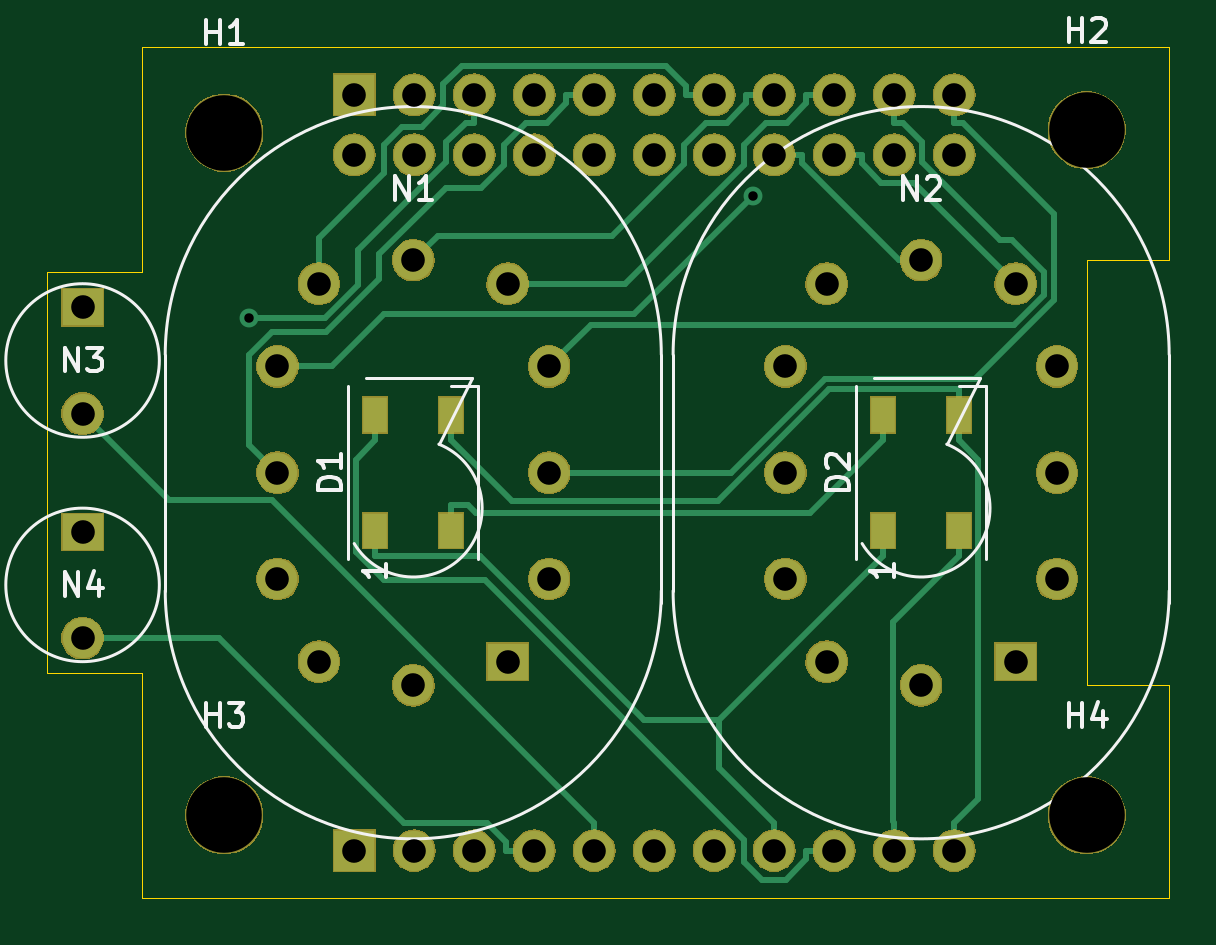
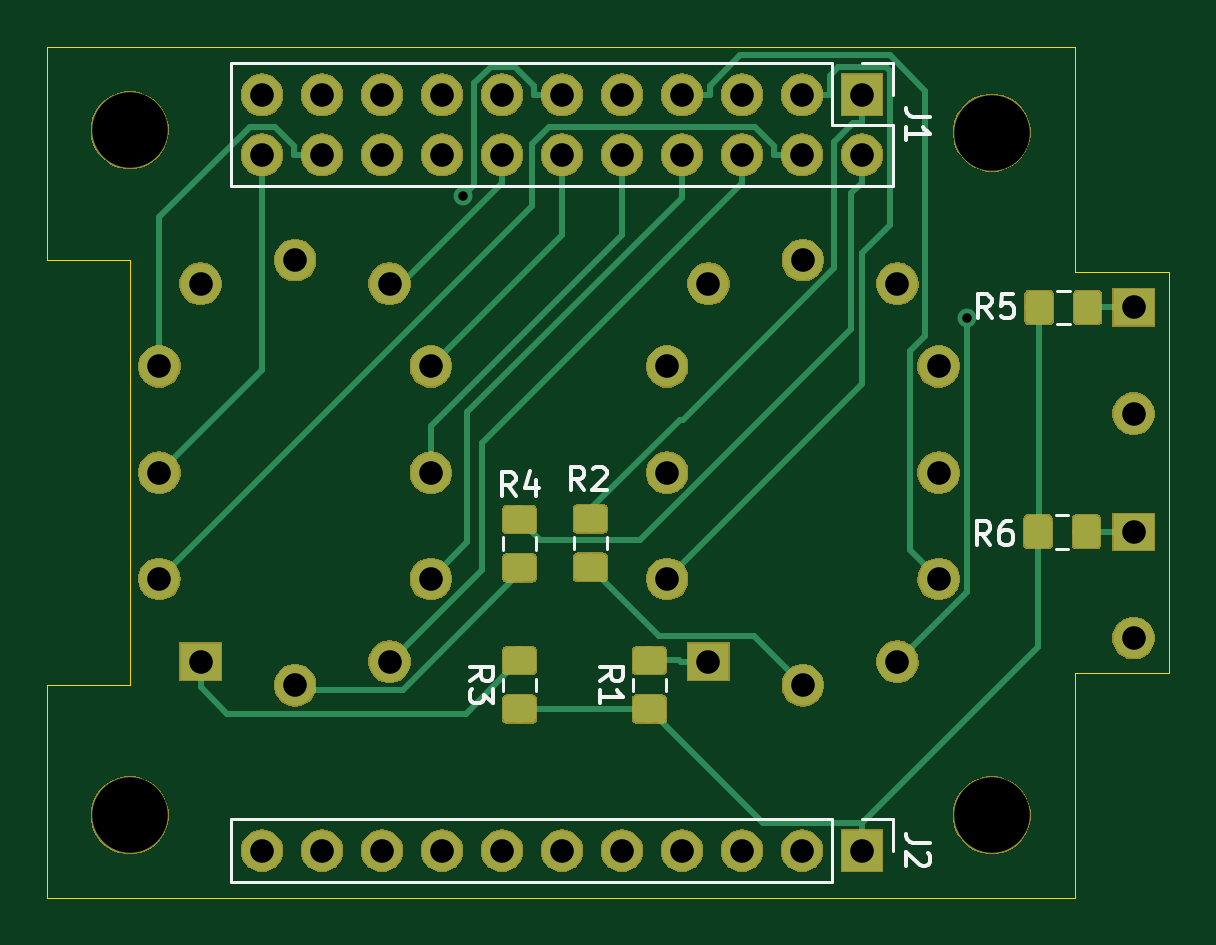
Circuit board: 8 layer files. Board 47.5 x 36.0 mm.
- bottom_copper: nixieboard-B_Cu.gbl (28829 bytes)
- bottom_mask: nixieboard-B_Mask.gbs (79998 bytes)
- bottom_silk: nixieboard-B_SilkS.gbo (6437 bytes)
- outline: nixieboard-Edge_Cuts.gm1 (1079 bytes)
- top_copper: nixieboard-F_Cu.gtl (9409 bytes)
- top_mask: nixieboard-F_Mask.gts (69338 bytes)
- top_silk: nixieboard-F_SilkS.gto (6141 bytes)
- drill: nixieboard.drl (1311 bytes)

=== bottom_copper: nixieboard-B_Cu.gbl (28829 bytes, source omitted) ===
=== bottom_mask: nixieboard-B_Mask.gbs (79998 bytes, source omitted) ===
=== bottom_silk: nixieboard-B_SilkS.gbo ===
G04 #@! TF.GenerationSoftware,KiCad,Pcbnew,5.1.2*
G04 #@! TF.CreationDate,2019-05-05T16:50:57+02:00*
G04 #@! TF.ProjectId,nixieboard,6e697869-6562-46f6-9172-642e6b696361,rev?*
G04 #@! TF.SameCoordinates,Original*
G04 #@! TF.FileFunction,Legend,Bot*
G04 #@! TF.FilePolarity,Positive*
%FSLAX46Y46*%
G04 Gerber Fmt 4.6, Leading zero omitted, Abs format (unit mm)*
G04 Created by KiCad (PCBNEW 5.1.2) date 2019-05-05 16:50:57*
%MOMM*%
%LPD*%
G04 APERTURE LIST*
%ADD10C,0.120000*%
%ADD11C,0.150000*%
G04 APERTURE END LIST*
D10*
X126670000Y-100670000D02*
X126670000Y-102000000D01*
X128000000Y-100670000D02*
X126670000Y-100670000D01*
X129270000Y-100670000D02*
X129270000Y-103330000D01*
X129270000Y-103330000D02*
X154730000Y-103330000D01*
X129270000Y-100670000D02*
X154730000Y-100670000D01*
X154730000Y-100670000D02*
X154730000Y-103330000D01*
X143210000Y-89261252D02*
X143210000Y-88738748D01*
X141790000Y-89261252D02*
X141790000Y-88738748D01*
X119736252Y-78290000D02*
X119213748Y-78290000D01*
X119736252Y-79710000D02*
X119213748Y-79710000D01*
X136290000Y-95236252D02*
X136290000Y-94713748D01*
X137710000Y-95236252D02*
X137710000Y-94713748D01*
X138790000Y-89236252D02*
X138790000Y-88713748D01*
X140210000Y-89236252D02*
X140210000Y-88713748D01*
X126670000Y-68670000D02*
X126670000Y-70000000D01*
X128000000Y-68670000D02*
X126670000Y-68670000D01*
X126670000Y-71270000D02*
X126670000Y-73870000D01*
X129270000Y-71270000D02*
X126670000Y-71270000D01*
X129270000Y-68670000D02*
X129270000Y-71270000D01*
X126670000Y-73870000D02*
X154730000Y-73870000D01*
X129270000Y-68670000D02*
X154730000Y-68670000D01*
X154730000Y-68670000D02*
X154730000Y-73870000D01*
X119786252Y-89210000D02*
X119263748Y-89210000D01*
X119786252Y-87790000D02*
X119263748Y-87790000D01*
X141790000Y-95236252D02*
X141790000Y-94713748D01*
X143210000Y-95236252D02*
X143210000Y-94713748D01*
D11*
X125122380Y-101666666D02*
X125836666Y-101666666D01*
X125979523Y-101619047D01*
X126074761Y-101523809D01*
X126122380Y-101380952D01*
X126122380Y-101285714D01*
X125217619Y-102095238D02*
X125170000Y-102142857D01*
X125122380Y-102238095D01*
X125122380Y-102476190D01*
X125170000Y-102571428D01*
X125217619Y-102619047D01*
X125312857Y-102666666D01*
X125408095Y-102666666D01*
X125550952Y-102619047D01*
X126122380Y-102047619D01*
X126122380Y-102666666D01*
X142666666Y-86977380D02*
X143000000Y-86501190D01*
X143238095Y-86977380D02*
X143238095Y-85977380D01*
X142857142Y-85977380D01*
X142761904Y-86025000D01*
X142714285Y-86072619D01*
X142666666Y-86167857D01*
X142666666Y-86310714D01*
X142714285Y-86405952D01*
X142761904Y-86453571D01*
X142857142Y-86501190D01*
X143238095Y-86501190D01*
X141809523Y-86310714D02*
X141809523Y-86977380D01*
X142047619Y-85929761D02*
X142285714Y-86644047D01*
X141666666Y-86644047D01*
X122516666Y-79452380D02*
X122850000Y-78976190D01*
X123088095Y-79452380D02*
X123088095Y-78452380D01*
X122707142Y-78452380D01*
X122611904Y-78500000D01*
X122564285Y-78547619D01*
X122516666Y-78642857D01*
X122516666Y-78785714D01*
X122564285Y-78880952D01*
X122611904Y-78928571D01*
X122707142Y-78976190D01*
X123088095Y-78976190D01*
X121611904Y-78452380D02*
X122088095Y-78452380D01*
X122135714Y-78928571D01*
X122088095Y-78880952D01*
X121992857Y-78833333D01*
X121754761Y-78833333D01*
X121659523Y-78880952D01*
X121611904Y-78928571D01*
X121564285Y-79023809D01*
X121564285Y-79261904D01*
X121611904Y-79357142D01*
X121659523Y-79404761D01*
X121754761Y-79452380D01*
X121992857Y-79452380D01*
X122088095Y-79404761D01*
X122135714Y-79357142D01*
X139102380Y-94808333D02*
X138626190Y-94475000D01*
X139102380Y-94236904D02*
X138102380Y-94236904D01*
X138102380Y-94617857D01*
X138150000Y-94713095D01*
X138197619Y-94760714D01*
X138292857Y-94808333D01*
X138435714Y-94808333D01*
X138530952Y-94760714D01*
X138578571Y-94713095D01*
X138626190Y-94617857D01*
X138626190Y-94236904D01*
X139102380Y-95760714D02*
X139102380Y-95189285D01*
X139102380Y-95475000D02*
X138102380Y-95475000D01*
X138245238Y-95379761D01*
X138340476Y-95284523D01*
X138388095Y-95189285D01*
X139766666Y-86752380D02*
X140100000Y-86276190D01*
X140338095Y-86752380D02*
X140338095Y-85752380D01*
X139957142Y-85752380D01*
X139861904Y-85800000D01*
X139814285Y-85847619D01*
X139766666Y-85942857D01*
X139766666Y-86085714D01*
X139814285Y-86180952D01*
X139861904Y-86228571D01*
X139957142Y-86276190D01*
X140338095Y-86276190D01*
X139385714Y-85847619D02*
X139338095Y-85800000D01*
X139242857Y-85752380D01*
X139004761Y-85752380D01*
X138909523Y-85800000D01*
X138861904Y-85847619D01*
X138814285Y-85942857D01*
X138814285Y-86038095D01*
X138861904Y-86180952D01*
X139433333Y-86752380D01*
X138814285Y-86752380D01*
X125122380Y-70936666D02*
X125836666Y-70936666D01*
X125979523Y-70889047D01*
X126074761Y-70793809D01*
X126122380Y-70650952D01*
X126122380Y-70555714D01*
X126122380Y-71936666D02*
X126122380Y-71365238D01*
X126122380Y-71650952D02*
X125122380Y-71650952D01*
X125265238Y-71555714D01*
X125360476Y-71460476D01*
X125408095Y-71365238D01*
X122566666Y-89052380D02*
X122900000Y-88576190D01*
X123138095Y-89052380D02*
X123138095Y-88052380D01*
X122757142Y-88052380D01*
X122661904Y-88100000D01*
X122614285Y-88147619D01*
X122566666Y-88242857D01*
X122566666Y-88385714D01*
X122614285Y-88480952D01*
X122661904Y-88528571D01*
X122757142Y-88576190D01*
X123138095Y-88576190D01*
X121709523Y-88052380D02*
X121900000Y-88052380D01*
X121995238Y-88100000D01*
X122042857Y-88147619D01*
X122138095Y-88290476D01*
X122185714Y-88480952D01*
X122185714Y-88861904D01*
X122138095Y-88957142D01*
X122090476Y-89004761D01*
X121995238Y-89052380D01*
X121804761Y-89052380D01*
X121709523Y-89004761D01*
X121661904Y-88957142D01*
X121614285Y-88861904D01*
X121614285Y-88623809D01*
X121661904Y-88528571D01*
X121709523Y-88480952D01*
X121804761Y-88433333D01*
X121995238Y-88433333D01*
X122090476Y-88480952D01*
X122138095Y-88528571D01*
X122185714Y-88623809D01*
X144602380Y-94808333D02*
X144126190Y-94475000D01*
X144602380Y-94236904D02*
X143602380Y-94236904D01*
X143602380Y-94617857D01*
X143650000Y-94713095D01*
X143697619Y-94760714D01*
X143792857Y-94808333D01*
X143935714Y-94808333D01*
X144030952Y-94760714D01*
X144078571Y-94713095D01*
X144126190Y-94617857D01*
X144126190Y-94236904D01*
X143602380Y-95141666D02*
X143602380Y-95760714D01*
X143983333Y-95427380D01*
X143983333Y-95570238D01*
X144030952Y-95665476D01*
X144078571Y-95713095D01*
X144173809Y-95760714D01*
X144411904Y-95760714D01*
X144507142Y-95713095D01*
X144554761Y-95665476D01*
X144602380Y-95570238D01*
X144602380Y-95284523D01*
X144554761Y-95189285D01*
X144507142Y-95141666D01*
M02*

=== outline: nixieboard-Edge_Cuts.gm1 ===
G04 #@! TF.GenerationSoftware,KiCad,Pcbnew,5.1.2*
G04 #@! TF.CreationDate,2019-05-05T16:50:57+02:00*
G04 #@! TF.ProjectId,nixieboard,6e697869-6562-46f6-9172-642e6b696361,rev?*
G04 #@! TF.SameCoordinates,Original*
G04 #@! TF.FileFunction,Profile,NP*
%FSLAX46Y46*%
G04 Gerber Fmt 4.6, Leading zero omitted, Abs format (unit mm)*
G04 Created by KiCad (PCBNEW 5.1.2) date 2019-05-05 16:50:57*
%MOMM*%
%LPD*%
G04 APERTURE LIST*
%ADD10C,0.050000*%
G04 APERTURE END LIST*
D10*
X162500000Y-95000000D02*
X162500000Y-104000000D01*
X162500000Y-77000000D02*
X162500000Y-68000000D01*
X159000000Y-77000000D02*
X162500000Y-77000000D01*
X159000000Y-95000000D02*
X159000000Y-77000000D01*
X162500000Y-95000000D02*
X159000000Y-95000000D01*
X119000000Y-104000000D02*
X162500000Y-104000000D01*
X119000000Y-94500000D02*
X119000000Y-104000000D01*
X115000000Y-94500000D02*
X119000000Y-94500000D01*
X115000000Y-77500000D02*
X115000000Y-94500000D01*
X119000000Y-77500000D02*
X115000000Y-77500000D01*
X119000000Y-68000000D02*
X119000000Y-77500000D01*
X119000000Y-68000000D02*
X162500000Y-68000000D01*
M02*

=== top_copper: nixieboard-F_Cu.gtl (9409 bytes, source omitted) ===
=== top_mask: nixieboard-F_Mask.gts (69338 bytes, source omitted) ===
=== top_silk: nixieboard-F_SilkS.gto ===
G04 #@! TF.GenerationSoftware,KiCad,Pcbnew,5.1.2*
G04 #@! TF.CreationDate,2019-05-05T16:50:57+02:00*
G04 #@! TF.ProjectId,nixieboard,6e697869-6562-46f6-9172-642e6b696361,rev?*
G04 #@! TF.SameCoordinates,Original*
G04 #@! TF.FileFunction,Legend,Top*
G04 #@! TF.FilePolarity,Positive*
%FSLAX46Y46*%
G04 Gerber Fmt 4.6, Leading zero omitted, Abs format (unit mm)*
G04 Created by KiCad (PCBNEW 5.1.2) date 2019-05-05 16:50:57*
%MOMM*%
%LPD*%
G04 APERTURE LIST*
%ADD10C,0.120000*%
%ADD11C,0.150000*%
G04 APERTURE END LIST*
D10*
X154750000Y-82350000D02*
X153600000Y-82350000D01*
X154750000Y-89650000D02*
X154750000Y-82350000D01*
X149250000Y-89650000D02*
X149250000Y-82350000D01*
X154500000Y-82000000D02*
X150000000Y-82000000D01*
X153082780Y-84793050D02*
X154500000Y-82000000D01*
X153082781Y-84793050D02*
G75*
G02X149500001Y-88999999I-1082781J-2706950D01*
G01*
X141500000Y-81000000D02*
X141500000Y-91000000D01*
X162500000Y-81000000D02*
X162500000Y-91500000D01*
X162500000Y-91000000D02*
G75*
G02X141500000Y-91000000I-10500000J0D01*
G01*
X141500000Y-81000000D02*
G75*
G02X162500000Y-81000000I10500000J0D01*
G01*
X133000000Y-82000000D02*
X128500000Y-82000000D01*
X131582780Y-84793050D02*
X133000000Y-82000000D01*
X131582781Y-84793050D02*
G75*
G02X128000001Y-88999999I-1082781J-2706950D01*
G01*
X120000000Y-81000000D02*
X120000000Y-91000000D01*
X141000000Y-81000000D02*
X141000000Y-91500000D01*
X141000000Y-91000000D02*
G75*
G02X120000000Y-91000000I-10500000J0D01*
G01*
X120000000Y-81000000D02*
G75*
G02X141000000Y-81000000I10500000J0D01*
G01*
X119750000Y-90750000D02*
G75*
G03X119750000Y-90750000I-3250000J0D01*
G01*
X119750000Y-81250000D02*
G75*
G03X119750000Y-81250000I-3250000J0D01*
G01*
X133250000Y-82350000D02*
X132100000Y-82350000D01*
X133250000Y-89650000D02*
X133250000Y-82350000D01*
X127750000Y-89650000D02*
X127750000Y-82350000D01*
D11*
X148952380Y-86738095D02*
X147952380Y-86738095D01*
X147952380Y-86500000D01*
X148000000Y-86357142D01*
X148095238Y-86261904D01*
X148190476Y-86214285D01*
X148380952Y-86166666D01*
X148523809Y-86166666D01*
X148714285Y-86214285D01*
X148809523Y-86261904D01*
X148904761Y-86357142D01*
X148952380Y-86500000D01*
X148952380Y-86738095D01*
X148047619Y-85785714D02*
X148000000Y-85738095D01*
X147952380Y-85642857D01*
X147952380Y-85404761D01*
X148000000Y-85309523D01*
X148047619Y-85261904D01*
X148142857Y-85214285D01*
X148238095Y-85214285D01*
X148380952Y-85261904D01*
X148952380Y-85833333D01*
X148952380Y-85214285D01*
X150852380Y-89864285D02*
X150852380Y-90435714D01*
X150852380Y-90150000D02*
X149852380Y-90150000D01*
X149995238Y-90245238D01*
X150090476Y-90340476D01*
X150138095Y-90435714D01*
X151238095Y-74452380D02*
X151238095Y-73452380D01*
X151809523Y-74452380D01*
X151809523Y-73452380D01*
X152238095Y-73547619D02*
X152285714Y-73500000D01*
X152380952Y-73452380D01*
X152619047Y-73452380D01*
X152714285Y-73500000D01*
X152761904Y-73547619D01*
X152809523Y-73642857D01*
X152809523Y-73738095D01*
X152761904Y-73880952D01*
X152190476Y-74452380D01*
X152809523Y-74452380D01*
X129738095Y-74452380D02*
X129738095Y-73452380D01*
X130309523Y-74452380D01*
X130309523Y-73452380D01*
X131309523Y-74452380D02*
X130738095Y-74452380D01*
X131023809Y-74452380D02*
X131023809Y-73452380D01*
X130928571Y-73595238D01*
X130833333Y-73690476D01*
X130738095Y-73738095D01*
X115738095Y-91202380D02*
X115738095Y-90202380D01*
X116309523Y-91202380D01*
X116309523Y-90202380D01*
X117214285Y-90535714D02*
X117214285Y-91202380D01*
X116976190Y-90154761D02*
X116738095Y-90869047D01*
X117357142Y-90869047D01*
X115738095Y-81702380D02*
X115738095Y-80702380D01*
X116309523Y-81702380D01*
X116309523Y-80702380D01*
X116690476Y-80702380D02*
X117309523Y-80702380D01*
X116976190Y-81083333D01*
X117119047Y-81083333D01*
X117214285Y-81130952D01*
X117261904Y-81178571D01*
X117309523Y-81273809D01*
X117309523Y-81511904D01*
X117261904Y-81607142D01*
X117214285Y-81654761D01*
X117119047Y-81702380D01*
X116833333Y-81702380D01*
X116738095Y-81654761D01*
X116690476Y-81607142D01*
X127452380Y-86738095D02*
X126452380Y-86738095D01*
X126452380Y-86500000D01*
X126500000Y-86357142D01*
X126595238Y-86261904D01*
X126690476Y-86214285D01*
X126880952Y-86166666D01*
X127023809Y-86166666D01*
X127214285Y-86214285D01*
X127309523Y-86261904D01*
X127404761Y-86357142D01*
X127452380Y-86500000D01*
X127452380Y-86738095D01*
X127452380Y-85214285D02*
X127452380Y-85785714D01*
X127452380Y-85500000D02*
X126452380Y-85500000D01*
X126595238Y-85595238D01*
X126690476Y-85690476D01*
X126738095Y-85785714D01*
X129352380Y-89864285D02*
X129352380Y-90435714D01*
X129352380Y-90150000D02*
X128352380Y-90150000D01*
X128495238Y-90245238D01*
X128590476Y-90340476D01*
X128638095Y-90435714D01*
X121738095Y-67852380D02*
X121738095Y-66852380D01*
X121738095Y-67328571D02*
X122309523Y-67328571D01*
X122309523Y-67852380D02*
X122309523Y-66852380D01*
X123309523Y-67852380D02*
X122738095Y-67852380D01*
X123023809Y-67852380D02*
X123023809Y-66852380D01*
X122928571Y-66995238D01*
X122833333Y-67090476D01*
X122738095Y-67138095D01*
X158238095Y-67752380D02*
X158238095Y-66752380D01*
X158238095Y-67228571D02*
X158809523Y-67228571D01*
X158809523Y-67752380D02*
X158809523Y-66752380D01*
X159238095Y-66847619D02*
X159285714Y-66800000D01*
X159380952Y-66752380D01*
X159619047Y-66752380D01*
X159714285Y-66800000D01*
X159761904Y-66847619D01*
X159809523Y-66942857D01*
X159809523Y-67038095D01*
X159761904Y-67180952D01*
X159190476Y-67752380D01*
X159809523Y-67752380D01*
X121738095Y-96752380D02*
X121738095Y-95752380D01*
X121738095Y-96228571D02*
X122309523Y-96228571D01*
X122309523Y-96752380D02*
X122309523Y-95752380D01*
X122690476Y-95752380D02*
X123309523Y-95752380D01*
X122976190Y-96133333D01*
X123119047Y-96133333D01*
X123214285Y-96180952D01*
X123261904Y-96228571D01*
X123309523Y-96323809D01*
X123309523Y-96561904D01*
X123261904Y-96657142D01*
X123214285Y-96704761D01*
X123119047Y-96752380D01*
X122833333Y-96752380D01*
X122738095Y-96704761D01*
X122690476Y-96657142D01*
X158238095Y-96752380D02*
X158238095Y-95752380D01*
X158238095Y-96228571D02*
X158809523Y-96228571D01*
X158809523Y-96752380D02*
X158809523Y-95752380D01*
X159714285Y-96085714D02*
X159714285Y-96752380D01*
X159476190Y-95704761D02*
X159238095Y-96419047D01*
X159857142Y-96419047D01*
M02*

=== drill: nixieboard.drl ===
M48
; DRILL file {KiCad 5.1.2} date Sun 05 May 2019 04:50:53 PM CEST
; FORMAT={3:3/ absolute / metric / suppress leading zeros}
; #@! TF.CreationDate,2019-05-05T16:50:53+02:00
; #@! TF.GenerationSoftware,Kicad,Pcbnew,5.1.2
FMAT,2
METRIC,TZ
T1C0.400
T2C1.000
T3C3.200
%
G90
G05
T1
X123542Y-79444
X144871Y-74267
T2
X146250Y-81500
X146250Y-86000
X146250Y-90500
X148000Y-78000
X148000Y-94000
X152000Y-77000
X152000Y-95000
X156000Y-78000
X156000Y-94000
X157750Y-81500
X157750Y-86000
X157750Y-90500
X128000Y-70000
X128000Y-72540
X130540Y-70000
X130540Y-72540
X133080Y-70000
X133080Y-72540
X135620Y-70000
X135620Y-72540
X138160Y-70000
X138160Y-72540
X140700Y-70000
X140700Y-72540
X143240Y-70000
X143240Y-72540
X145780Y-70000
X145780Y-72540
X148320Y-70000
X148320Y-72540
X150860Y-70000
X150860Y-72540
X153400Y-70000
X153400Y-72540
X124750Y-81500
X124750Y-86000
X124750Y-90500
X126500Y-78000
X126500Y-94000
X130500Y-77000
X130500Y-95000
X134500Y-78000
X134500Y-94000
X136250Y-81500
X136250Y-86000
X136250Y-90500
X128000Y-102000
X130540Y-102000
X133080Y-102000
X135620Y-102000
X138160Y-102000
X140700Y-102000
X143240Y-102000
X145780Y-102000
X148320Y-102000
X150860Y-102000
X153400Y-102000
X116500Y-88500
X116500Y-93000
X116500Y-79000
X116500Y-83500
T3
X159000Y-71500
X122500Y-71600
X122500Y-100500
X159000Y-100500
T0
M30

